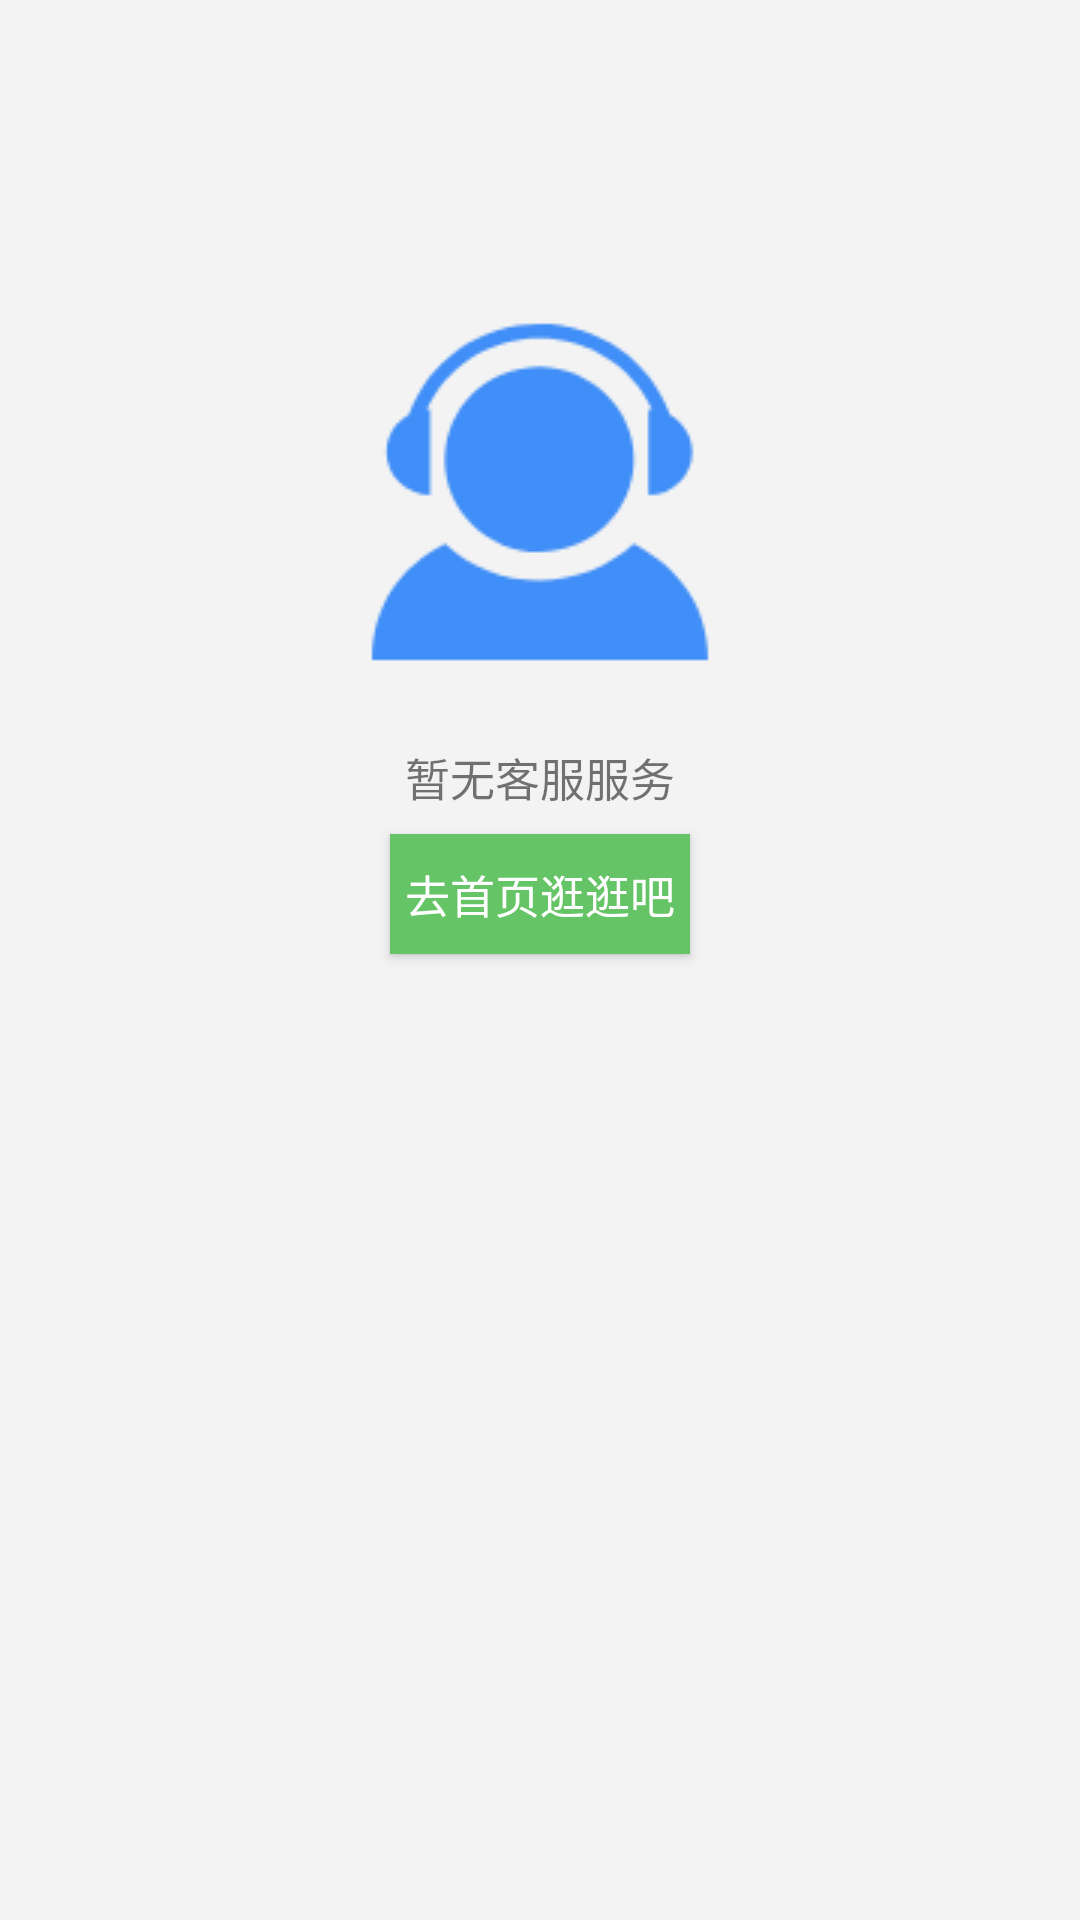

This screen was rendered from an Android layout file. Write that file and the resources it references.
<!-- AndroidManifest.xml: application theme AppTheme -->
<!-- res/layout/activity_customer.xml -->
<?xml version="1.0" encoding="utf-8"?>
<LinearLayout xmlns:android="http://schemas.android.com/apk/res/android"
    android:layout_width="match_parent"
    android:layout_height="match_parent"
    android:orientation="vertical"
    android:background="#F3F3F3">

    <ImageView
        android:layout_width="wrap_content"
        android:layout_height="wrap_content"
        android:src="@drawable/customer"
        android:layout_gravity="center"
        android:layout_marginTop="100dp"/>
    <TextView
        android:layout_width="wrap_content"
        android:layout_height="30dp"
        android:text="暂无客服服务"
        android:textSize="15dp"
        android:layout_gravity="center"
        android:layout_marginTop="20dp"/>
    <Button
        android:id="@+id/btn_to"
        android:layout_width="100dp"
        android:layout_height="40dp"
        android:layout_gravity="center"
        android:text="去首页逛逛吧"
        android:textColor="#FFFFFF"
        android:textSize="15dp"
        android:background="#65C466" />



</LinearLayout>
<!-- resources referenced by this layout -->
<resources>
  <!-- drawable customer: png bitmap (drawable, 5192 bytes) -->
  <style name="AppTheme" parent="Theme.AppCompat.Light.DarkActionBar">
          
          <item name="colorPrimary">@color/colorPrimary</item>
          <item name="colorPrimaryDark">@color/colorPrimaryDark</item>
          <item name="colorAccent">@color/colorAccent</item>
      </style>
  <color name="colorPrimary">#008577</color>
  <color name="colorPrimaryDark">#00574B</color>
  <color name="colorAccent">#D81B60</color>
</resources>
